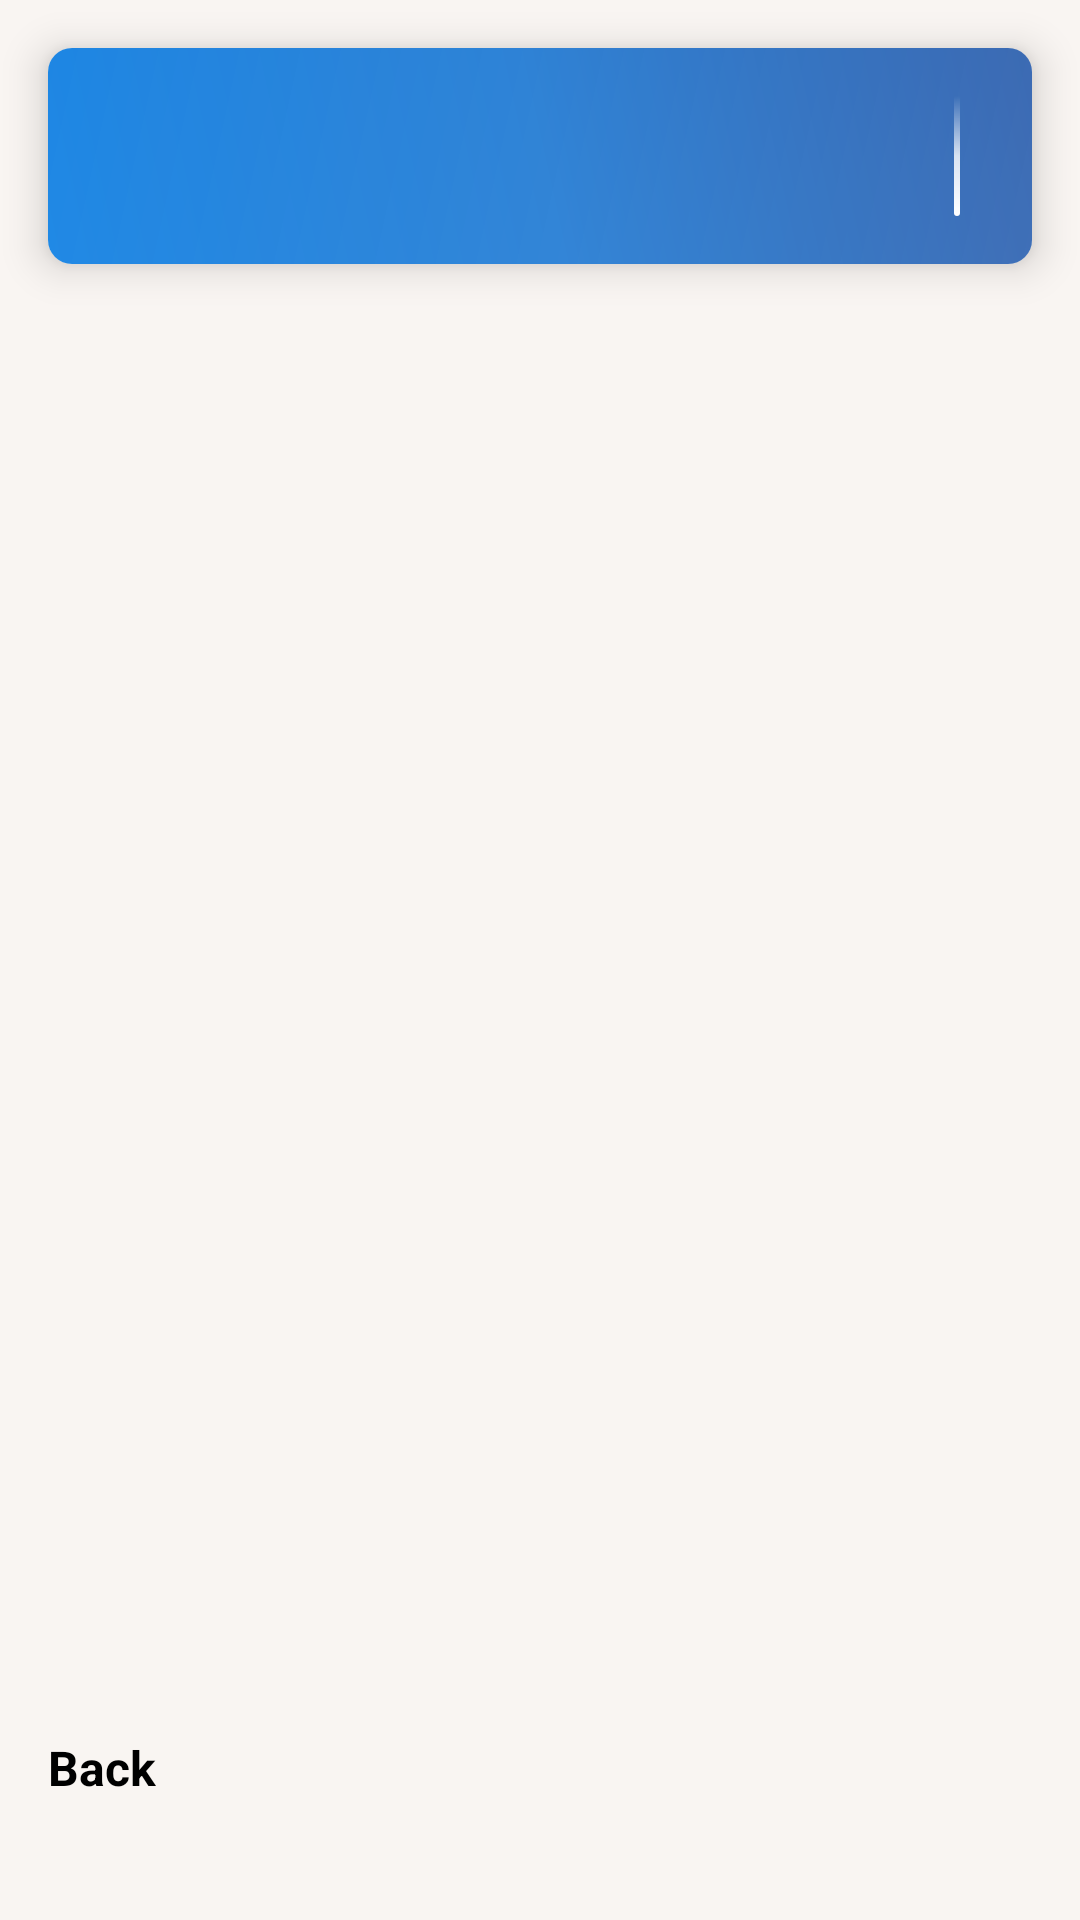

Reconstruct the res/layout file that produces this screen, plus the resources it refers to.
<!-- AndroidManifest.xml: application theme Theme.Taskly -->
<!-- res/layout/fragment_project_details.xml -->
<?xml version="1.0" encoding="utf-8"?>
<androidx.constraintlayout.widget.ConstraintLayout xmlns:android="http://schemas.android.com/apk/res/android"
    xmlns:app="http://schemas.android.com/apk/res-auto"
    xmlns:tools="http://schemas.android.com/tools"
    android:layout_width="match_parent"
    android:layout_height="match_parent"
    tools:context=".ui.projects.ProjectDetailsFragment">

    <androidx.cardview.widget.CardView
        android:id="@+id/headerCard"
        android:layout_width="0dp"
        android:layout_height="wrap_content"
        android:layout_marginStart="16dp"
        android:layout_marginTop="16dp"
        android:layout_marginEnd="16dp"
        app:cardCornerRadius="8dp"
        app:cardElevation="8dp"
        app:layout_constraintEnd_toEndOf="parent"
        app:layout_constraintStart_toStartOf="parent"
        app:layout_constraintTop_toTopOf="parent">

        <LinearLayout
            android:layout_width="match_parent"
            android:layout_height="72dp"
            android:background="@drawable/header_gradient_background"
            android:gravity="center_vertical"
            android:orientation="horizontal"
            android:paddingHorizontal="24dp">

            <ImageView
                android:id="@+id/projectIconHeader"
                android:layout_width="40dp"
                android:layout_height="40dp"
                android:layout_marginEnd="16dp"
                android:contentDescription="Project Icon"
                app:tint="@android:color/white"
                tools:src="@drawable/ic_home_project" />

            <LinearLayout
                android:layout_width="0dp"
                android:layout_height="wrap_content"
                android:layout_weight="1"
                android:orientation="vertical">

                <TextView
                    android:id="@+id/projectNameHeader"
                    android:layout_width="wrap_content"
                    android:layout_height="wrap_content"
                    android:fontFamily="sans-serif-medium"
                    android:letterSpacing="0.02"
                    tools:text="Project Name"
                    android:textColor="@android:color/white"
                    android:textSize="20sp"
                    android:textStyle="bold" />

            </LinearLayout>

            <View
                android:layout_width="2dp"
                android:layout_height="40dp"
                android:layout_marginStart="16dp"
                android:background="@drawable/end_decoration" />
        </LinearLayout>
    </androidx.cardview.widget.CardView>


    <TextView
        android:id="@+id/noEventsTextProject"
        android:layout_width="wrap_content"
        android:layout_height="wrap_content"
        android:text="No events in this project."
        android:textSize="18sp"
        android:visibility="gone"
        tools:visibility="visible"
        app:layout_constraintTop_toBottomOf="@id/headerCard"
        app:layout_constraintBottom_toTopOf="@+id/backButtonProjectDetails"
        app:layout_constraintStart_toStartOf="parent"
        app:layout_constraintEnd_toEndOf="parent" />

    <androidx.recyclerview.widget.RecyclerView
        android:id="@+id/projectEventsRecyclerView"
        android:layout_width="0dp"
        android:layout_height="0dp"
        android:layout_marginTop="8dp"
        android:layout_marginBottom="8dp"
        app:layout_constraintTop_toBottomOf="@id/headerCard"
        app:layout_constraintBottom_toTopOf="@+id/backButtonProjectDetails"
        app:layout_constraintStart_toStartOf="parent"
        app:layout_constraintEnd_toEndOf="parent"
        android:padding="8dp"
        app:layoutManager="androidx.recyclerview.widget.LinearLayoutManager"
        tools:listitem="@layout/item_event" />

    <TextView
        android:id="@+id/backButtonProjectDetails"
        android:layout_width="wrap_content"
        android:layout_height="wrap_content"
        android:text="Back"
        android:textColor="?attr/colorOnSurface"
        android:textSize="16sp"
        android:padding="16dp"
        android:textStyle="bold"
        android:drawablePadding="4dp"
        android:drawableStart="@drawable/ic_arrow_back"
        app:layout_constraintBottom_toBottomOf="parent"
        app:layout_constraintStart_toStartOf="parent"
        android:layout_marginBottom="24dp" />
</androidx.constraintlayout.widget.ConstraintLayout>
<!-- res/layout/item_event.xml (included above) -->
<com.google.android.material.card.MaterialCardView
    xmlns:android="http://schemas.android.com/apk/res/android"
    xmlns:app="http://schemas.android.com/apk/res-auto"
    android:layout_width="match_parent"
    android:layout_height="wrap_content"
    android:layout_margin="4dp"
    app:cardElevation="4dp"
    app:cardCornerRadius="8dp">

    <androidx.constraintlayout.widget.ConstraintLayout
        android:layout_width="match_parent"
        android:layout_height="wrap_content"
        android:padding="16dp">

        <TextView
            android:id="@+id/eventTitle"
            android:layout_width="0dp"
            android:layout_height="wrap_content"
            android:layout_marginTop="12dp"
            android:textSize="16sp"
            android:textStyle="bold"
            android:textColor="?attr/colorOnSurface"
            app:layout_constraintTop_toTopOf="parent"
            app:layout_constraintStart_toStartOf="parent"
            app:layout_constraintEnd_toStartOf="@+id/editEventIcon"
            android:layout_marginEnd="8dp"/>

        <TextView
            android:id="@+id/eventDescription"
            android:layout_width="0dp"
            android:layout_height="wrap_content"
            android:layout_marginTop="22dp"
            android:textSize="14sp"
            android:textColor="?attr/colorOnSecondary"
            app:layout_constraintTop_toBottomOf="@id/eventTitle"
            app:layout_constraintStart_toStartOf="parent"
            app:layout_constraintEnd_toEndOf="parent"/>

        <TextView
            android:id="@+id/eventTime"
            android:layout_width="0dp"
            android:layout_height="wrap_content"
            android:layout_marginTop="8dp"
            android:textSize="14sp"
            android:textColor="?attr/colorOnSurface"
            app:layout_constraintTop_toBottomOf="@id/eventDescription"
            app:layout_constraintStart_toStartOf="parent"
            app:layout_constraintEnd_toEndOf="parent"/>

        <TextView
            android:id="@+id/eventDate"
            android:layout_width="0dp"
            android:layout_height="wrap_content"
            android:layout_marginTop="4dp"
            android:textSize="12sp"
            android:textColor="?attr/colorOnSecondary"
            app:layout_constraintTop_toBottomOf="@id/eventTime"
            app:layout_constraintStart_toStartOf="parent"
            app:layout_constraintEnd_toEndOf="parent"/>
        <CheckBox
            android:id="@+id/taskCheckBox"
            android:layout_width="wrap_content"
            android:layout_height="wrap_content"
            android:layout_marginEnd="8dp"
            app:layout_constraintEnd_toEndOf="parent"
            app:layout_constraintTop_toTopOf="parent"
            android:checked="false" />

        <ImageView
            android:id="@+id/deleteEventIcon"
            android:layout_width="wrap_content"
            android:layout_height="wrap_content"
            android:src="@drawable/ic_delete"
            android:contentDescription="Delete event"
            app:tint="?attr/colorOnSecondary"
            android:padding="4dp"
            android:layout_marginEnd="8dp"
            app:layout_constraintEnd_toStartOf="@id/taskCheckBox"
            app:layout_constraintTop_toTopOf="@id/taskCheckBox"
            app:layout_constraintBottom_toBottomOf="@id/taskCheckBox"/>

        <ImageView
            android:id="@+id/editEventIcon"
            android:layout_width="wrap_content"
            android:layout_height="wrap_content"
            android:src="@drawable/ic_edit"
            android:contentDescription="Edit event"
            app:tint="?attr/colorOnSecondary"
            android:padding="4dp"
            android:layout_marginEnd="8dp"
            app:layout_constraintEnd_toStartOf="@id/helpEventIcon"
            app:layout_constraintTop_toTopOf="@id/taskCheckBox"
            app:layout_constraintBottom_toBottomOf="@id/taskCheckBox"/>

        <ImageView
            android:id="@+id/helpEventIcon"
            android:layout_width="wrap_content"
            android:layout_height="wrap_content"
            android:src="@drawable/ic_help"
            android:contentDescription="Help with event"
            app:tint="?attr/colorOnSecondary"
            android:padding="4dp"
            android:layout_marginEnd="8dp"
            android:visibility="gone"
            app:layout_constraintEnd_toStartOf="@id/deleteEventIcon"
            app:layout_constraintTop_toTopOf="@id/taskCheckBox"
            app:layout_constraintBottom_toBottomOf="@id/taskCheckBox"/>
    </androidx.constraintlayout.widget.ConstraintLayout>

</com.google.android.material.card.MaterialCardView>
<!-- resources referenced by this layout -->
<resources>
  <!-- drawable end_decoration (drawable) -->
  <?xml version="1.0" encoding="utf-8"?>
      <shape xmlns:android="http://schemas.android.com/apk/res/android">
          <gradient
              android:angle="90"
              android:startColor="#FFFFFF"
              android:centerColor="#CCFFFFFF"
              android:endColor="#00FFFFFF"
              android:type="linear" />
          <corners android:radius="1dp" />
      </shape>
  <!-- drawable header_gradient_background (drawable) -->
  <?xml version="1.0" encoding="utf-8"?>
      <layer-list xmlns:android="http://schemas.android.com/apk/res/android">
          
          <item>
              <shape>
                  <gradient
                      android:angle="45"
                      android:startColor="#1E88E5"
                      android:centerColor="#1976D2"
                      android:endColor="#0D47A1"
                      android:type="linear" />
  
              </shape>
          </item>
          
          <item>
              <shape>
                  <gradient
                      android:angle="135"
                      android:startColor="#33FFFFFF"
                      android:endColor="#00FFFFFF"
                      android:type="linear" />
  
              </shape>
          </item>
  </layer-list>
  <!-- drawable ic_help (drawable) -->
  <vector xmlns:android="http://schemas.android.com/apk/res/android"
      android:width="24dp"
      android:height="24dp"
      android:viewportWidth="24"
      android:viewportHeight="24">
  
      <path
          android:fillColor="@android:color/white"
          android:pathData="M12,2C6.48,2 2,6.48 2,12s4.48,10 10,10 10,-4.48 10,-10S17.52,2 12,2zM13,19h-2v-2h2v2zM15.07,11.25l-0.9,0.92C13.45,12.9 13,13.5 13,15h-2v-0.5c0,-1.1 0.45,-2.1 1.17,-2.83l1.24,-1.26c0.37,-0.36 0.59,-0.86 0.59,-1.41 0,-1.1 -0.9,-2 -2,-2s-2,0.9 -2,2h-2c0,-2.21 1.79,-4 4,-4s4,1.79 4,4c0,0.88 -0.36,1.68 -0.93,2.25z"/>
  
  </vector>
  <!-- drawable ic_home_project (drawable) -->
  <?xml version="1.0" encoding="utf-8"?>
  <vector xmlns:android="http://schemas.android.com/apk/res/android"
      android:width="24dp"
      android:height="24dp"
      android:viewportWidth="24"
      android:viewportHeight="24">
      <path
          android:fillColor="?attr/colorOnSurface"
          android:pathData="M10,20v-6h4v6h5v-8h3L12,3 2,12h3v8z"/>
  </vector>
  <style name="Theme.Taskly" parent="Theme.MaterialComponents.DayNight.NoActionBar">
  
          <item name="colorPrimary">@color/teal_1</item>
          <item name="colorPrimaryVariant">@color/teal_1</item>
          <item name="colorOnPrimary">@color/white</item>
  
          <item name="colorSecondary">#80CBC4</item>
          <item name="colorSecondaryVariant">@color/white</item>
          <item name="colorOnSecondary">@color/black</item>
  
          <item name="android:statusBarColor">@color/background_color</item>
          <item name="android:windowLightStatusBar">true</item>
          <item name="android:navigationBarColor">@color/background_color</item>
          <item name="android:windowBackground">@color/background_color</item>
          <item name="colorSurface">@color/background_color</item>
          <item name="materialCardViewStyle">@style/Widget.App.CardView</item>
  
      </style>
  <color name="teal_1">#FF03DAC5</color>
  <color name="white">#FFFFFFFF</color>
  <color name="black">#FF000000</color>
  <color name="background_color">#f9f5f2</color>
  <style name="Widget.App.CardView" parent="Widget.MaterialComponents.CardView">
          <item name="cardBackgroundColor">@color/white</item>
      </style>
</resources>
